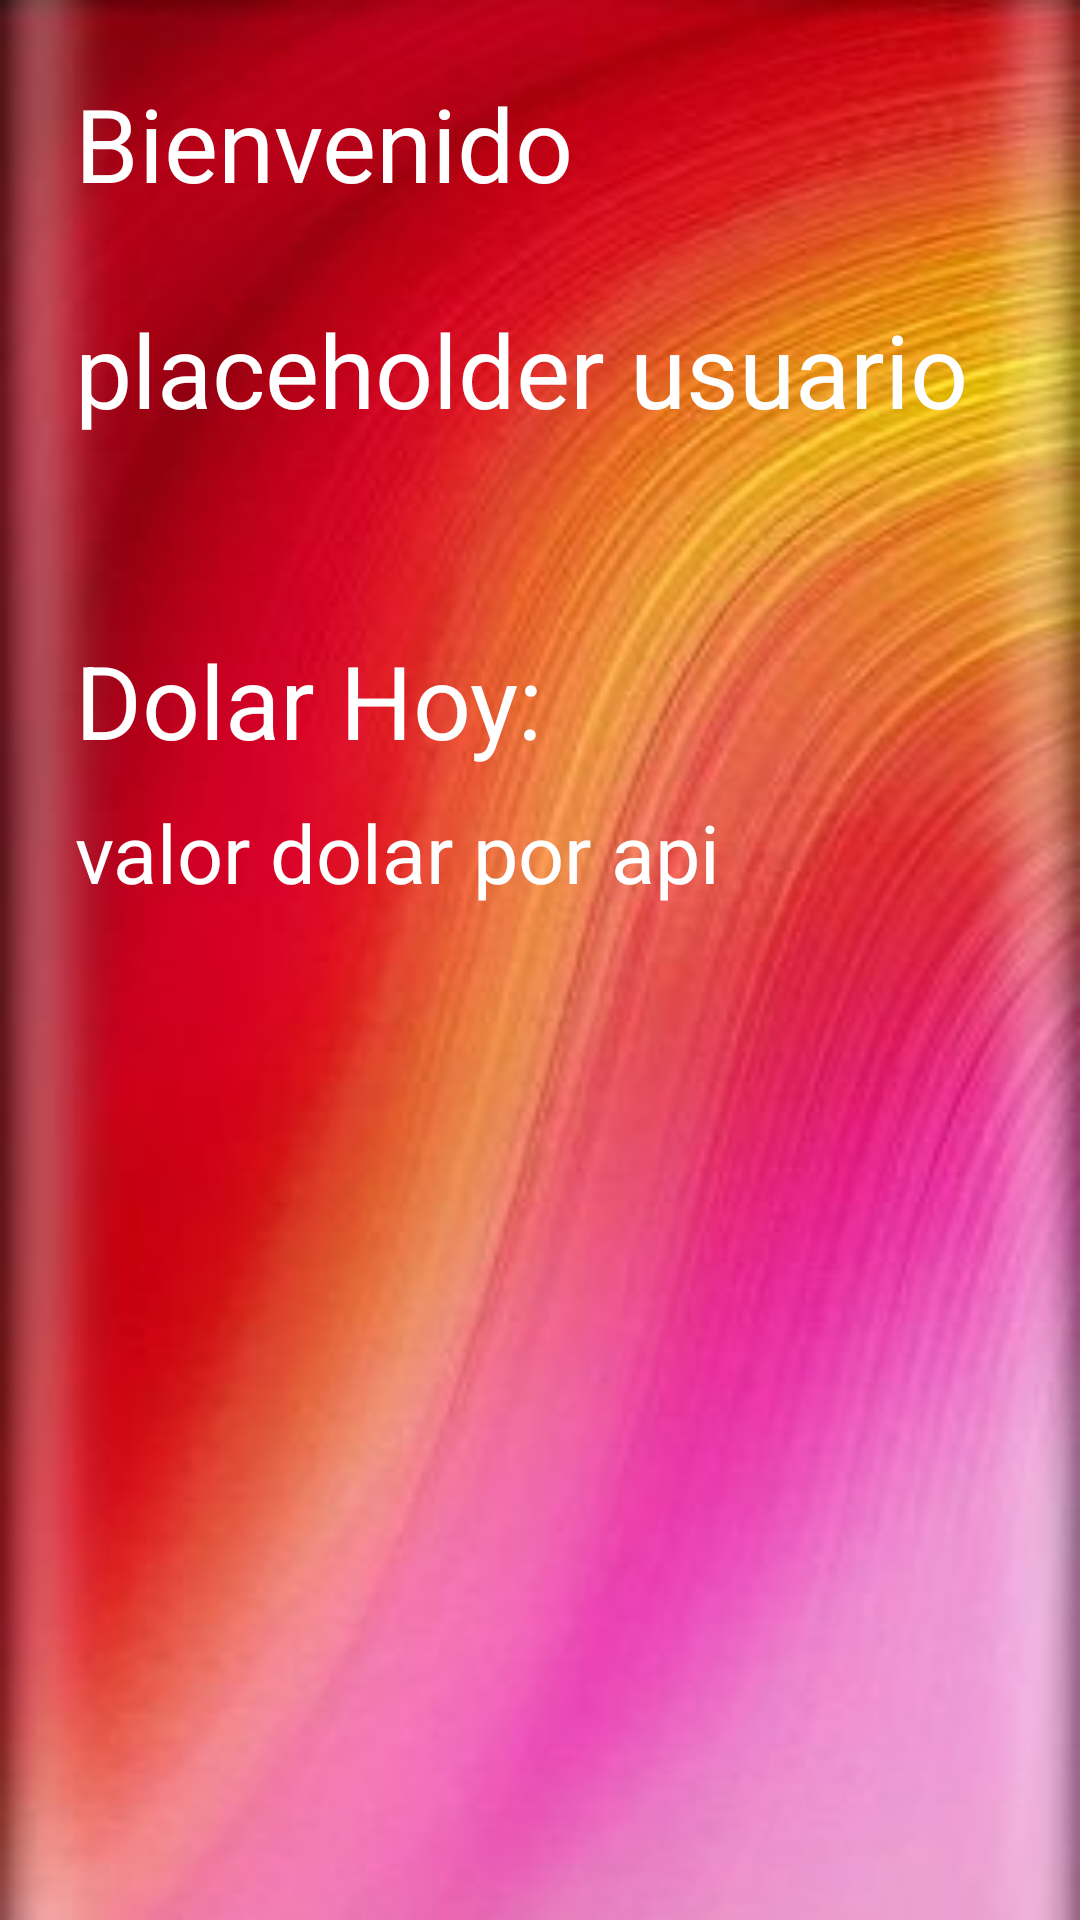

Android layout source for this screen:
<!-- AndroidManifest.xml: application theme Theme.AppCompat.Light -->
<!-- res/layout/activity_main_menu.xml -->
<?xml version="1.0" encoding="utf-8"?>
<LinearLayout xmlns:android="http://schemas.android.com/apk/res/android"
    xmlns:app="http://schemas.android.com/apk/res-auto"
    xmlns:tools="http://schemas.android.com/tools"
    android:layout_width="match_parent"
    android:layout_height="match_parent"
    android:background="@drawable/a1"
    android:orientation="vertical"
    tools:context=".MainMenu">

    <TextView
        android:id="@+id/tx_tituloMainMenu"
        android:layout_width="match_parent"
        android:layout_height="wrap_content"
        android:layout_margin="25sp"
        android:text="Bienvenido"
        android:textColor="@color/white"
        android:textSize="34sp" />

    <TextView
        android:id="@+id/tx_nombreMenu"
        android:layout_width="wrap_content"
        android:layout_height="wrap_content"
        android:layout_marginTop="5sp"
        android:layout_marginBottom="30sp"
        android:layout_marginStart="25sp"


        android:text="placeholder usuario"
        android:textColor="@color/white"
        android:textSize="34sp" />

    <TextView
        android:id="@+id/tx_tituloDolar"
        android:layout_width="wrap_content"
        android:layout_height="wrap_content"
        android:layout_marginStart="25sp"
        android:layout_marginTop="35sp"
        android:layout_marginBottom="5sp"
        android:text="Dolar Hoy:"
        android:textColor="@color/white"
        android:textSize="34sp" />

    <TextView
        android:id="@+id/tx_valorDolar"
        android:layout_width="wrap_content"
        android:layout_height="wrap_content"
        android:layout_marginStart="25sp"
        android:layout_marginTop="5sp"
        android:layout_marginBottom="10sp"
        android:text="valor dolar por api"
        android:textColor="@color/white"
        android:textSize="27sp" />

</LinearLayout>
<!-- resources referenced by this layout -->
<resources>
  <!-- drawable a1: jpg bitmap (drawable-v24, 14926 bytes) -->
  <!-- not gathered from this repository: default colours our renderer supplied (Android Studio template values) -->
  <color name="white">#FFFFFFFF</color>
</resources>
